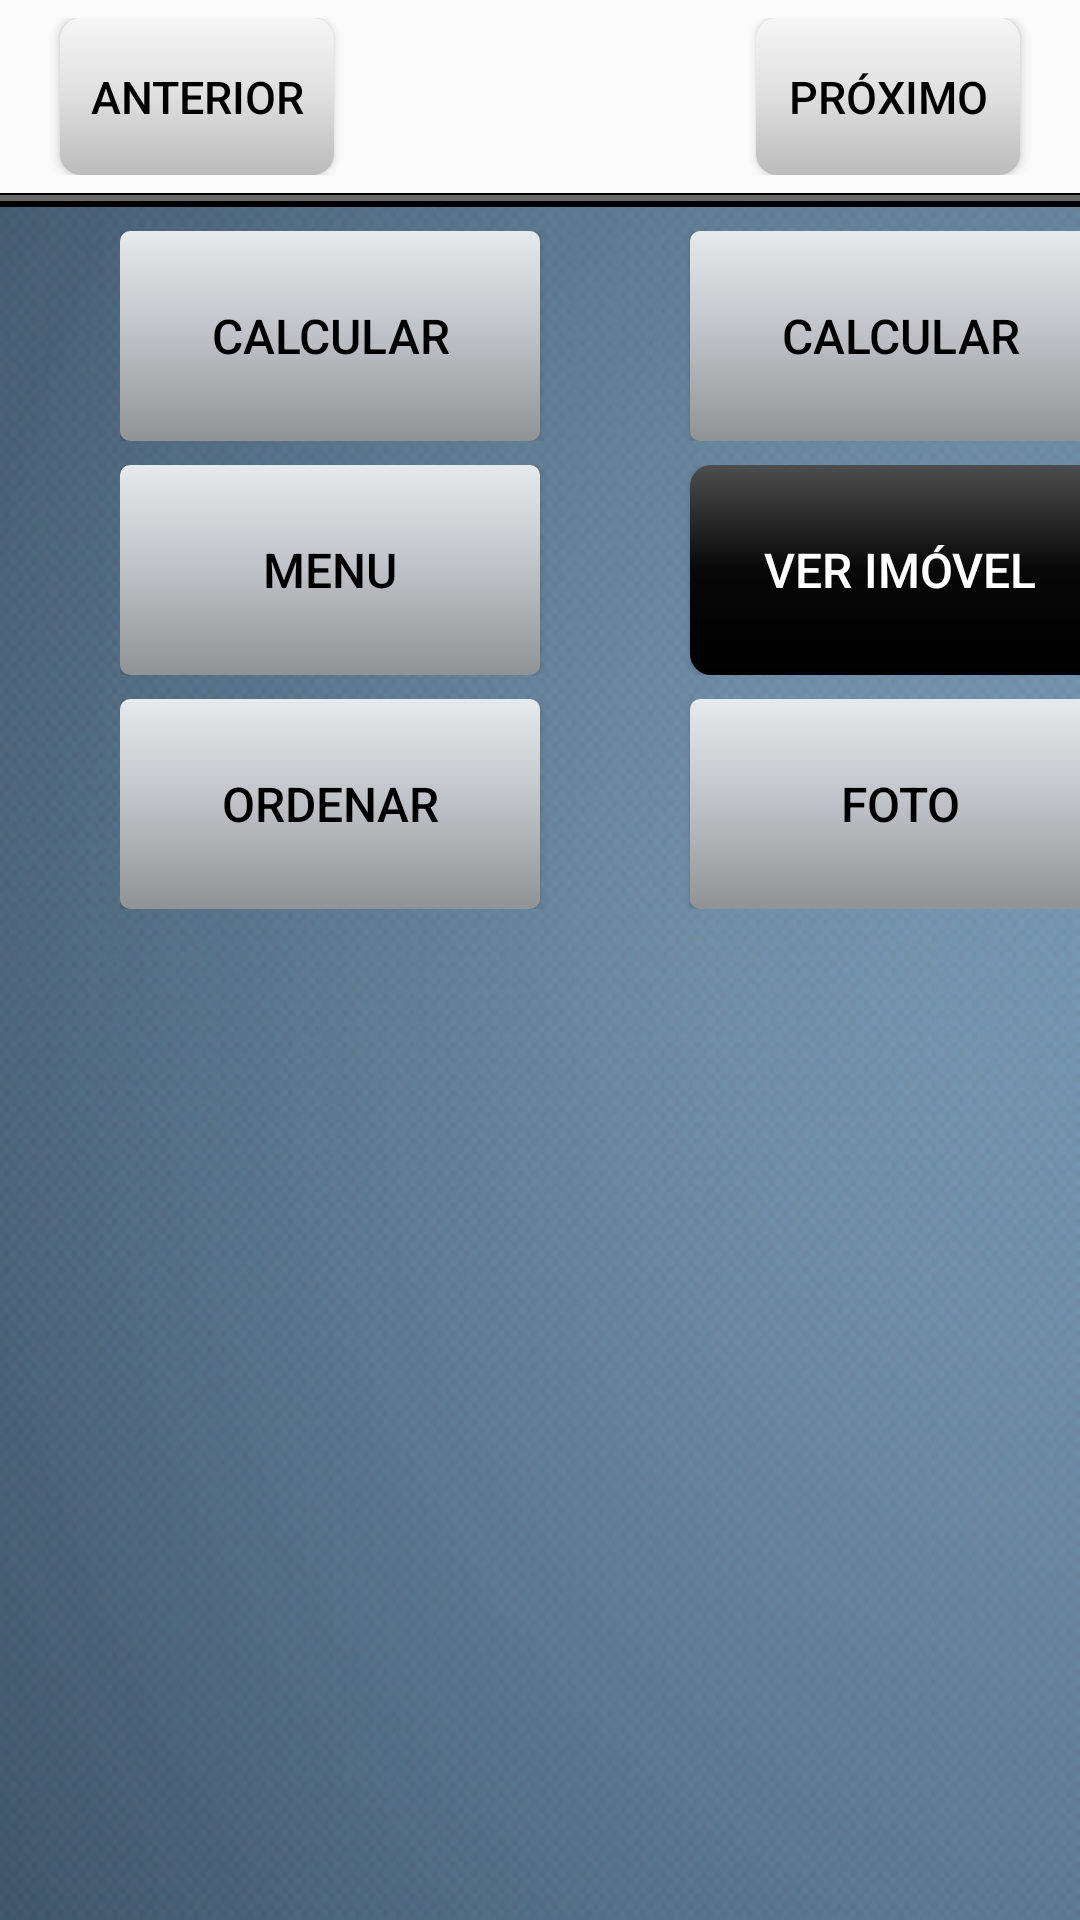

Layout XML and referenced resources for this Android screen:
<!-- AndroidManifest.xml: application theme AppTheme -->
<!-- res/layout/tabs_activity.xml -->
<?xml version="1.0" encoding="utf-8"?>
<LinearLayout android:orientation="vertical" android:layout_width="fill_parent" android:layout_height="fill_parent"
  xmlns:android="http://schemas.android.com/apk/res/android">
    <LinearLayout android:orientation="horizontal" android:id="@id/barra" android:layout_width="fill_parent" android:layout_height="wrap_content" android:layout_weight="0.05">
        <LinearLayout android:layout_width="fill_parent" android:layout_height="fill_parent" android:layout_marginTop="6.0dip" android:layout_marginBottom="6.0dip">
            <Button android:textSize="15.0sp" android:textColor="#ff000000" android:id="@id/anterior" android:background="@drawable/bt_branco" android:padding="10.0dip" android:layout_width="wrap_content" android:layout_height="fill_parent" android:layout_marginLeft="20.0dip" android:text="Anterior" style="@style/botao" />
            <LinearLayout android:gravity="center_horizontal" android:layout_gravity="center_horizontal" android:orientation="horizontal" android:layout_width="wrap_content" android:layout_height="wrap_content" android:layout_marginLeft="60.0dip" android:layout_marginTop="20.0dip">
                <TextView android:textSize="17.0sp" android:textStyle="bold" android:textColor="#ffffffff" android:gravity="center" android:layout_gravity="center" android:id="@id/posicao" android:layout_width="wrap_content" android:layout_height="wrap_content" />
                <TextView android:textColor="#ffffffff" android:id="@id/total" android:layout_width="wrap_content" android:layout_height="wrap_content" android:layout_marginTop="4.0dip" />
            </LinearLayout>
            <LinearLayout android:gravity="right" android:orientation="horizontal" android:layout_width="fill_parent" android:layout_height="fill_parent" android:layout_marginRight="10.0dip">
                <Button android:textSize="15.0sp" android:textColor="#ff000000" android:gravity="right" android:id="@id/calcularCaern" android:background="@drawable/bt_branco" android:padding="10.0dip" android:visibility="gone" android:layout_width="wrap_content" android:layout_height="fill_parent" android:layout_marginRight="10.0dip" android:text="Calcular" />
                <Button android:textSize="15.0sp" android:textColor="#ff000000" android:gravity="right" android:id="@id/imprimirCaern" android:background="@drawable/bt_branco" android:padding="10.0dip" android:visibility="gone" android:layout_width="wrap_content" android:layout_height="fill_parent" android:layout_marginRight="10.0dip" android:text="Imprimir" />
                <Button android:textSize="15.0sp" android:textColor="#ff000000" android:id="@id/proximo" android:background="@drawable/bt_branco" android:padding="10.0dip" android:layout_width="wrap_content" android:layout_height="fill_parent" android:layout_marginRight="10.0dip" android:text="Próximo" style="@style/botao" />
            </LinearLayout>
        </LinearLayout>
    </LinearLayout>
    <TabHost android:orientation="horizontal" android:id="@android:id/tabhost" android:layout_width="fill_parent" android:layout_height="wrap_content" android:layout_weight="0.75">
        <LinearLayout android:orientation="vertical" android:layout_width="fill_parent" android:layout_height="fill_parent">
            <View android:background="#ff000000" android:layout_width="fill_parent" android:layout_height="0.5dip" />
            <TabWidget android:id="@android:id/tabs" android:layout_width="fill_parent" android:layout_height="wrap_content" android:layout_marginLeft="0.0dip" android:layout_marginRight="0.0dip" />
            <View android:background="#ff696969" android:layout_width="fill_parent" android:layout_height="2.0dip" />
            <View android:background="#ff000000" android:layout_width="fill_parent" android:layout_height="2.0dip" />
            <ScrollView android:background="@drawable/fundotela" android:clickable="true" android:layout_width="fill_parent" android:layout_height="fill_parent">
                <LinearLayout android:orientation="vertical" android:layout_width="fill_parent" android:layout_height="fill_parent">
                    <FrameLayout android:id="@android:id/tabcontent" android:layout_width="fill_parent" android:layout_height="fill_parent" />
                    <LinearLayout android:orientation="horizontal" android:paddingLeft="40.0dip" android:layout_width="fill_parent" android:layout_height="wrap_content" android:layout_marginTop="8.0dip" android:layout_marginBottom="8.0dip">
                        <Button android:textColor="#ff000000" android:id="@id/calcular" android:background="@drawable/botao_bg_selector" android:visibility="visible" android:layout_marginRight="50.0dip" android:text="Calcular" style="@style/botao_telas" />
                        <Button android:textColor="#ff000000" android:id="@id/calcularCondominio" android:background="@drawable/botao_bg_selector" android:visibility="visible" android:layout_marginRight="50.0dip" android:text="Calcular" style="@style/botao_telas" />
                        <Button android:textColor="#ff000000" android:id="@id/imprimir" android:background="@drawable/botao_bg_selector" android:visibility="visible" android:text="Imprimir" style="@style/botao_telas" />
                        <Button android:textColor="#ff000000" android:id="@id/imprimir_2_via_condominio" android:background="@drawable/botao_bg_selector" android:visibility="gone" android:layout_marginRight="10.0dip" android:layout_marginBottom="100.0dip" android:text="Imprimir" style="@style/botao_telas" />
                    </LinearLayout>
                    <LinearLayout android:paddingLeft="40.0dip" android:layout_width="fill_parent" android:layout_height="wrap_content" android:layout_marginBottom="8.0dip">
                        <Button android:textColor="#ff000000" android:id="@id/menu_tabs" android:background="@drawable/botao_bg_selector" android:visibility="visible" android:layout_marginRight="50.0dip" android:text="Menu" style="@style/botao_telas" />
                        <Button android:textColor="#ffffffff" android:id="@id/visualizar" android:background="@drawable/bt_preto" android:text="Ver Imóvel" style="@style/botao_telas" />
                    </LinearLayout>
                    <LinearLayout android:paddingLeft="40.0dip" android:layout_width="fill_parent" android:layout_height="wrap_content">
                        <Button android:textColor="#ff000000" android:id="@id/menu_ordenar_roteiro" android:background="@drawable/botao_bg_selector" android:visibility="visible" android:layout_marginRight="50.0dip" android:text="Ordenar" style="@style/botao_telas" />
                        <Button android:textColor="#ff000000" android:id="@id/foto" android:background="@drawable/botao_bg_selector" android:visibility="visible" android:text="@string/str_foto" style="@style/botao_telas" />
                    </LinearLayout>
                </LinearLayout>
            </ScrollView>
        </LinearLayout>
    </TabHost>
</LinearLayout>
<!-- resources referenced by this layout -->
<resources>
  <string name="str_foto">Foto</string>
  <color name="transparent">#00000000</color>
  <style name="Base.Theme.AppCompat.Light" parent="@style/Base.V7.Theme.AppCompat.Light" />
  <color name="unselected_white">#ffffffff</color>
  <style name="Widget.AppCompat.TextView" parent="@style/Base.Widget.AppCompat.TextView" />
  <style name="Widget.AppCompat.Light.ActionButton" parent="@style/Widget.AppCompat.ActionButton" />
  <style name="Widget.AppCompat.ActionMode" parent="@style/Base.Widget.AppCompat.ActionMode" />
  <style name="AlertDialog.AppCompat.Light" parent="@style/Base.AlertDialog.AppCompat.Light" />
  <style name="Widget.AppCompat.ButtonBar" parent="@style/Base.Widget.AppCompat.ButtonBar" />
  <style name="Widget.AppCompat.Button" parent="@style/Base.Widget.AppCompat.Button" />
  <style name="Widget.AppCompat.Button.Small" parent="@style/Base.Widget.AppCompat.Button.Small" />
  <color name="accent_material_light">@color/material_deep_teal_500</color>
  <color name="background_floating_material_light">@android:color/white</color>
  <color name="button_material_light">#ffd6d7d7</color>
  <color name="ripple_material_light">#1f000000</color>
  <color name="error_color_material_light">#ffff5722</color>
  <color name="primary_material_light">@color/material_grey_100</color>
  <color name="primary_dark_material_light">@color/material_grey_600</color>
  <style name="ThemeOverlay.AppCompat.Dialog" parent="@style/Base.ThemeOverlay.AppCompat.Dialog" />
  <style name="Widget.AppCompat.EditText" parent="@style/Base.Widget.AppCompat.EditText" />
  <style name="Widget.AppCompat.ImageButton" parent="@style/Base.Widget.AppCompat.ImageButton" />
  <style name="Widget.AppCompat.ListMenuView" parent="@style/Base.Widget.AppCompat.ListMenuView" />
  <style name="Widget.AppCompat.ListPopupWindow" parent="@style/Base.Widget.AppCompat.ListPopupWindow" />
  <style name="Theme.AppCompat.CompactMenu" parent="@style/Base.Theme.AppCompat.CompactMenu" />
  <style name="Widget.AppCompat.Light.PopupMenu" parent="@style/Base.Widget.AppCompat.Light.PopupMenu" />
  <style name="Widget.AppCompat.RatingBar" parent="@style/Base.Widget.AppCompat.RatingBar" />
  <style name="Widget.AppCompat.RatingBar.Small" parent="@style/Base.Widget.AppCompat.RatingBar.Small" />
  <style name="Widget.AppCompat.Light.SearchView" parent="@style/Widget.AppCompat.SearchView" />
  <style name="Widget.AppCompat.SeekBar" parent="@style/Base.Widget.AppCompat.SeekBar" />
  <style name="Widget.AppCompat.Spinner" parent="@style/Base.Widget.AppCompat.Spinner" />
  <style name="TextAppearance.AppCompat.Subhead" parent="@style/Base.TextAppearance.AppCompat.Subhead" />
  <style name="TextAppearance.AppCompat.Body1" parent="@style/Base.TextAppearance.AppCompat.Body1" />
  <style name="Widget.AppCompat.Toolbar" parent="@style/Base.Widget.AppCompat.Toolbar" />
  <color name="foreground_material_dark">@android:color/white</color>
  <color name="foreground_material_light">@android:color/black</color>
  <color name="background_material_light">@color/material_grey_50</color>
  <style name="TextAppearance.AppCompat" parent="@style/Base.TextAppearance.AppCompat" />
  <style name="TextAppearance.AppCompat.Inverse" parent="@style/Base.TextAppearance.AppCompat.Inverse" />
  <style name="TextAppearance.AppCompat.Large" parent="@style/Base.TextAppearance.AppCompat.Large" />
  <style name="TextAppearance.AppCompat.Medium" parent="@style/Base.TextAppearance.AppCompat.Medium" />
  <style name="TextAppearance.AppCompat.Small" parent="@style/Base.TextAppearance.AppCompat.Small" />
  <color name="highlighted_text_material_light">#66009688</color>
  <color name="highlighted_text_material_dark">#6680cbc4</color>
  <style name="Base.Widget.AppCompat.TextView" parent="@android:style/Widget.TextView" />
  <style name="Widget.AppCompat.ActionButton" parent="@style/Base.Widget.AppCompat.ActionButton" />
  <style name="Base.AlertDialog.AppCompat.Light" parent="@style/Base.AlertDialog.AppCompat" />
</resources>
